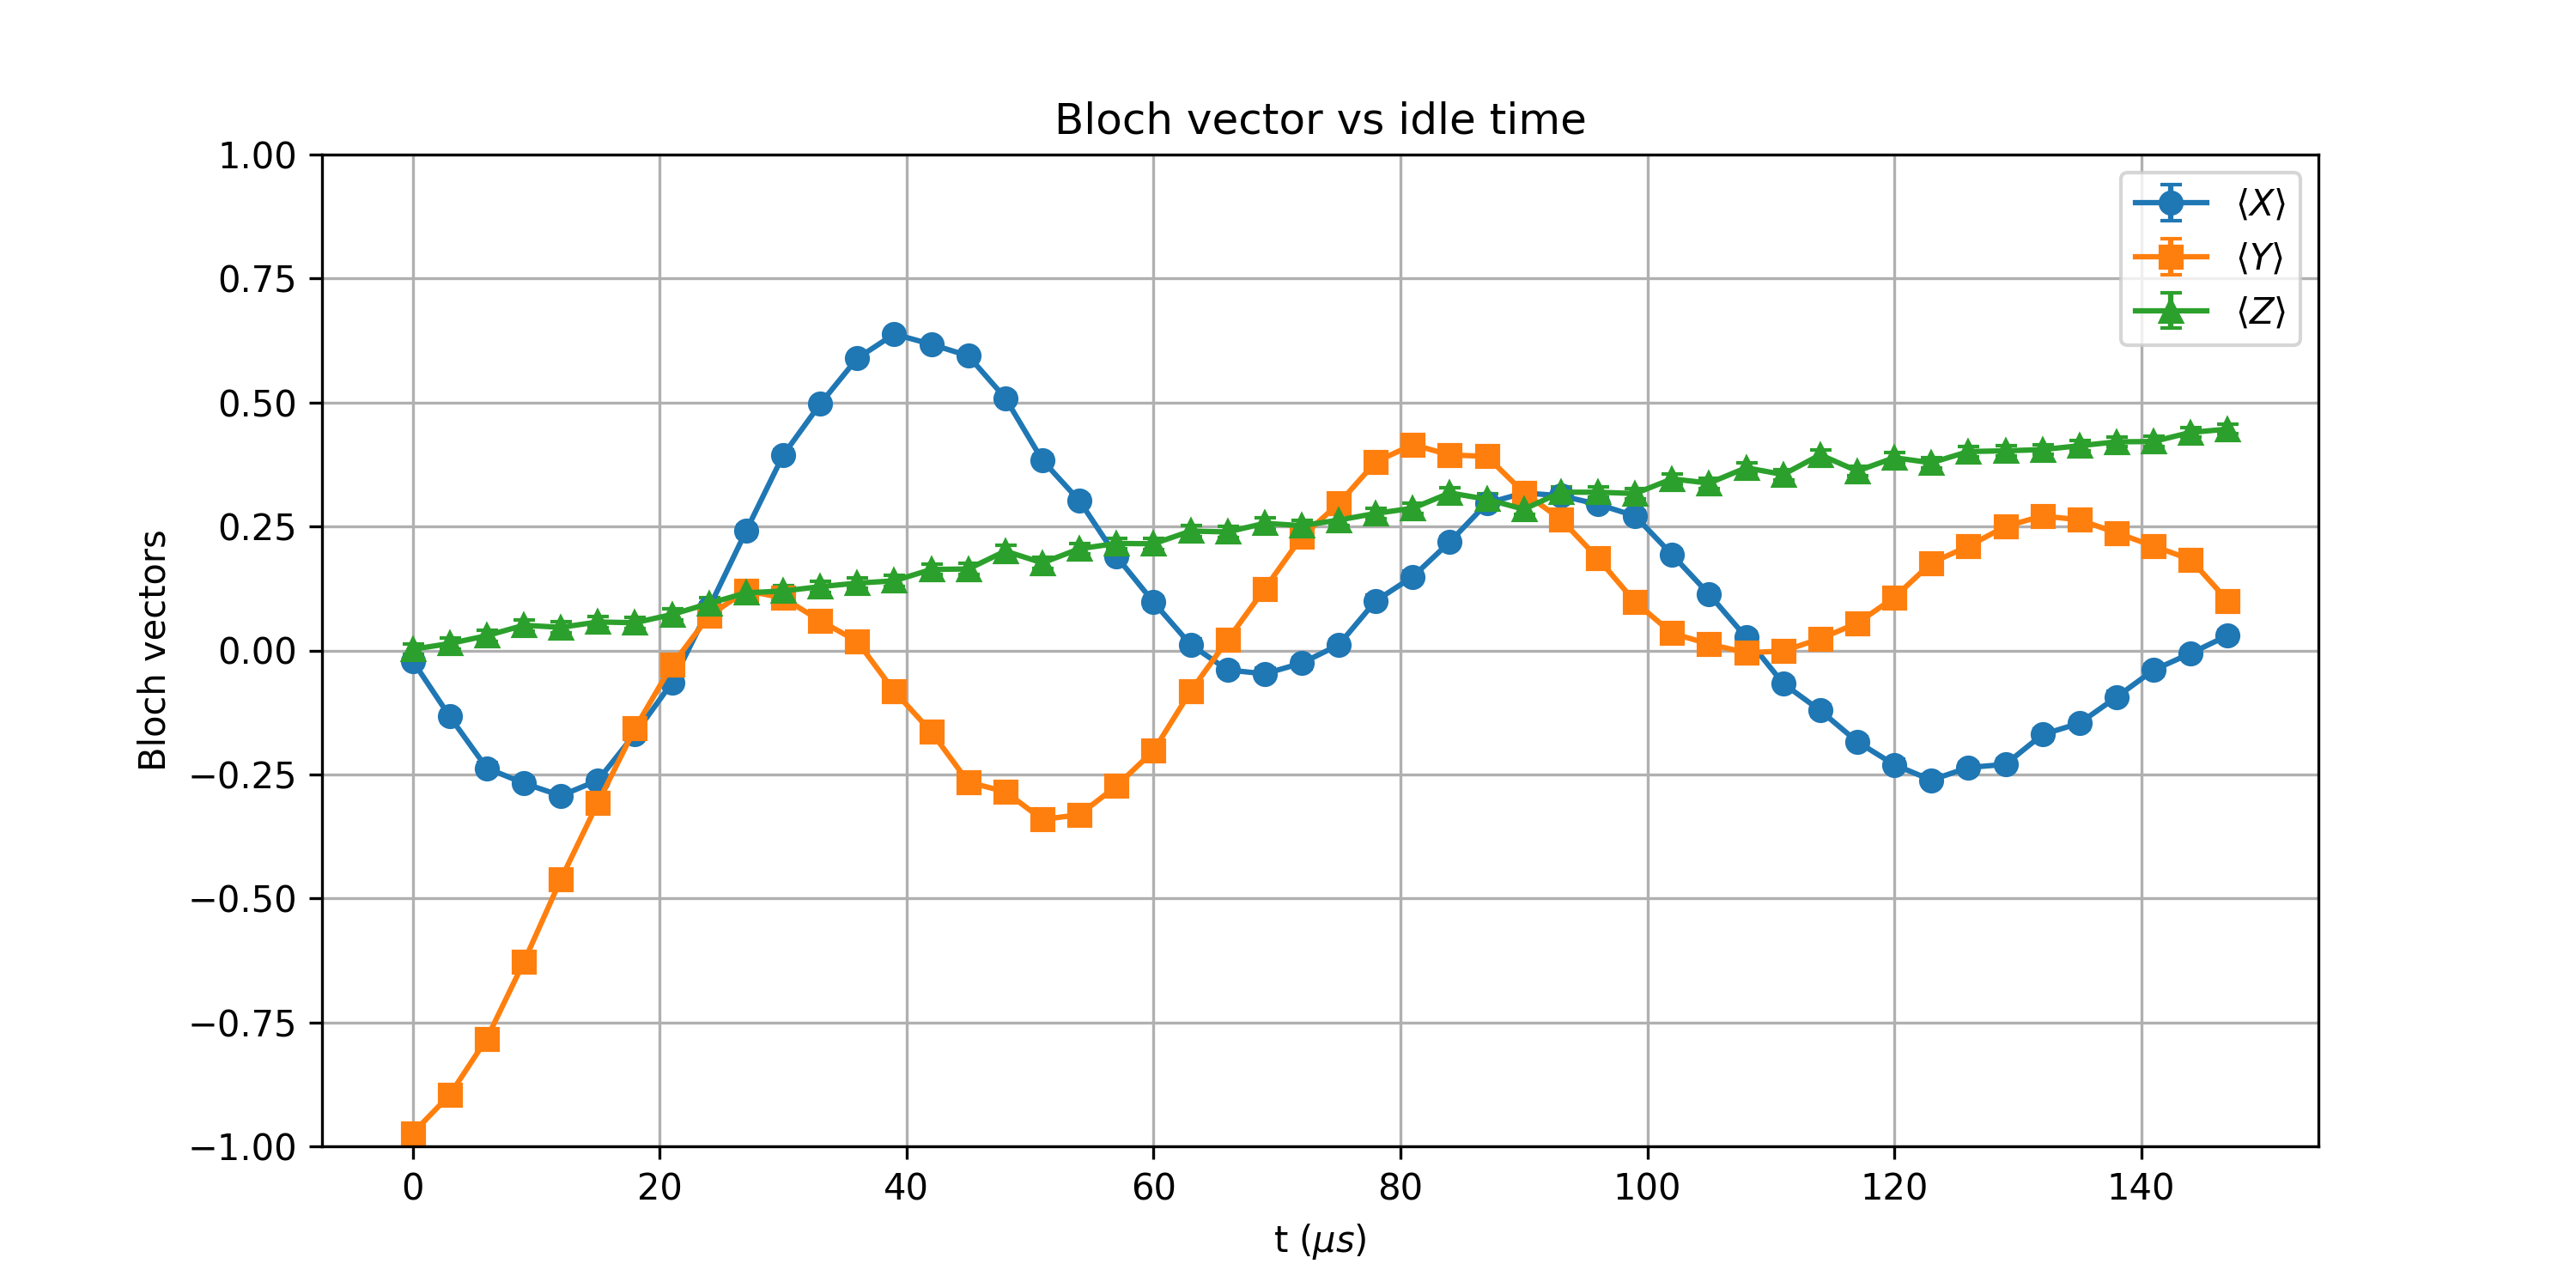

Source data for this figure (header and first rows):
t_us, X_mean, Y_mean, Z_mean, X_std, Y_std, Z_std
0.0, -0.02124, -0.9734, 0.002441, 0.01105, 0.002532, 0.01105
3, -0.1333, -0.8962, 0.01392, 0.01095, 0.004901, 0.01105
6, -0.2373, -0.7827, 0.02979, 0.01073, 0.006876, 0.01104
9, -0.2678, -0.6282, 0.05078, 0.01064, 0.008597, 0.01103
12, -0.293, -0.4614, 0.04663, 0.01056, 0.009802, 0.01104
15, -0.262, -0.3069, 0.05737, 0.01066, 0.01052, 0.01103
18, -0.168, -0.1572, 0.05591, 0.01089, 0.01091, 0.01103
21.0, -0.06494, -0.0293, 0.07251, 0.01103, 0.01104, 0.01102
24, 0.08569, 0.06958, 0.09473, 0.01101, 0.01102, 0.011
27.0, 0.241, 0.1206, 0.1162, 0.01072, 0.01097, 0.01097
30, 0.3938, 0.106, 0.1199, 0.01016, 0.01099, 0.01097
33, 0.4971, 0.06006, 0.1287, 0.009587, 0.01103, 0.01096
36, 0.5891, 0.01831, 0.1357, 0.008928, 0.01105, 0.01095
39.0, 0.6379, -0.08228, 0.1404, 0.008508, 0.01101, 0.01094
42.0, 0.6174, -0.1641, 0.1633, 0.008691, 0.0109, 0.0109
45, 0.594, -0.2656, 0.1643, 0.008888, 0.01065, 0.0109
48, 0.5088, -0.2849, 0.2004, 0.009512, 0.01059, 0.01082
51, 0.3835, -0.3408, 0.1765, 0.0102, 0.01039, 0.01088
54.0, 0.3018, -0.3313, 0.2051, 0.01053, 0.01042, 0.01081
57, 0.1895, -0.2734, 0.2158, 0.01085, 0.01063, 0.01079
60, 0.09741, -0.2024, 0.2151, 0.011, 0.01082, 0.01079
63.0, 0.01172, -0.08252, 0.2407, 0.01105, 0.01101, 0.01072
66, -0.03931, 0.02124, 0.239, 0.01104, 0.01105, 0.01073
69.0, -0.04712, 0.1243, 0.2563, 0.01104, 0.01096, 0.01068
72, -0.02563, 0.2288, 0.2517, 0.01104, 0.01076, 0.01069
75.0, 0.01123, 0.2964, 0.2629, 0.01105, 0.01055, 0.01066
78.0, 0.1001, 0.3804, 0.2764, 0.01099, 0.01022, 0.01062
81, 0.1487, 0.415, 0.2869, 0.01093, 0.01005, 0.01058
84.0, 0.219, 0.3943, 0.3176, 0.01078, 0.01015, 0.01048
87, 0.2969, 0.3914, 0.3049, 0.01055, 0.01017, 0.01052
90, 0.3176, 0.3181, 0.2847, 0.01048, 0.01047, 0.01059
93.0, 0.312, 0.2644, 0.3191, 0.0105, 0.01066, 0.01047
96, 0.2947, 0.1855, 0.3191, 0.01056, 0.01086, 0.01047
99.0, 0.2712, 0.0979, 0.3164, 0.01063, 0.011, 0.01048
102, 0.1931, 0.03467, 0.3459, 0.01084, 0.01104, 0.01037
105, 0.1133, 0.01294, 0.3374, 0.01098, 0.01105, 0.0104
108.0, 0.02637, -0.004639, 0.3684, 0.01104, 0.01105, 0.01027
111, -0.06665, -0.001221, 0.3547, 0.01102, 0.01105, 0.01033
114, -0.1211, 0.02368, 0.3945, 0.01097, 0.01105, 0.01015
117, -0.1841, 0.05493, 0.3618, 0.01086, 0.01103, 0.0103
120, -0.2305, 0.1067, 0.3887, 0.01075, 0.01099, 0.01018
123, -0.2615, 0.1765, 0.3784, 0.01066, 0.01088, 0.01023
126.0, -0.2361, 0.2102, 0.4011, 0.01074, 0.0108, 0.01012
129.0, -0.2297, 0.25, 0.4026, 0.01075, 0.0107, 0.01011
132, -0.1697, 0.2712, 0.405, 0.01089, 0.01063, 0.0101
135, -0.1467, 0.2634, 0.4128, 0.01093, 0.01066, 0.01006
138.0, -0.09399, 0.2371, 0.4207, 0.011, 0.01073, 0.01002
141, -0.03955, 0.2104, 0.4214, 0.01104, 0.0108, 0.01002
144, -0.005859, 0.1833, 0.4397, 0.01105, 0.01086, 0.009923
147.0, 0.03003, 0.1003, 0.4463, 0.01104, 0.01099, 0.009887
